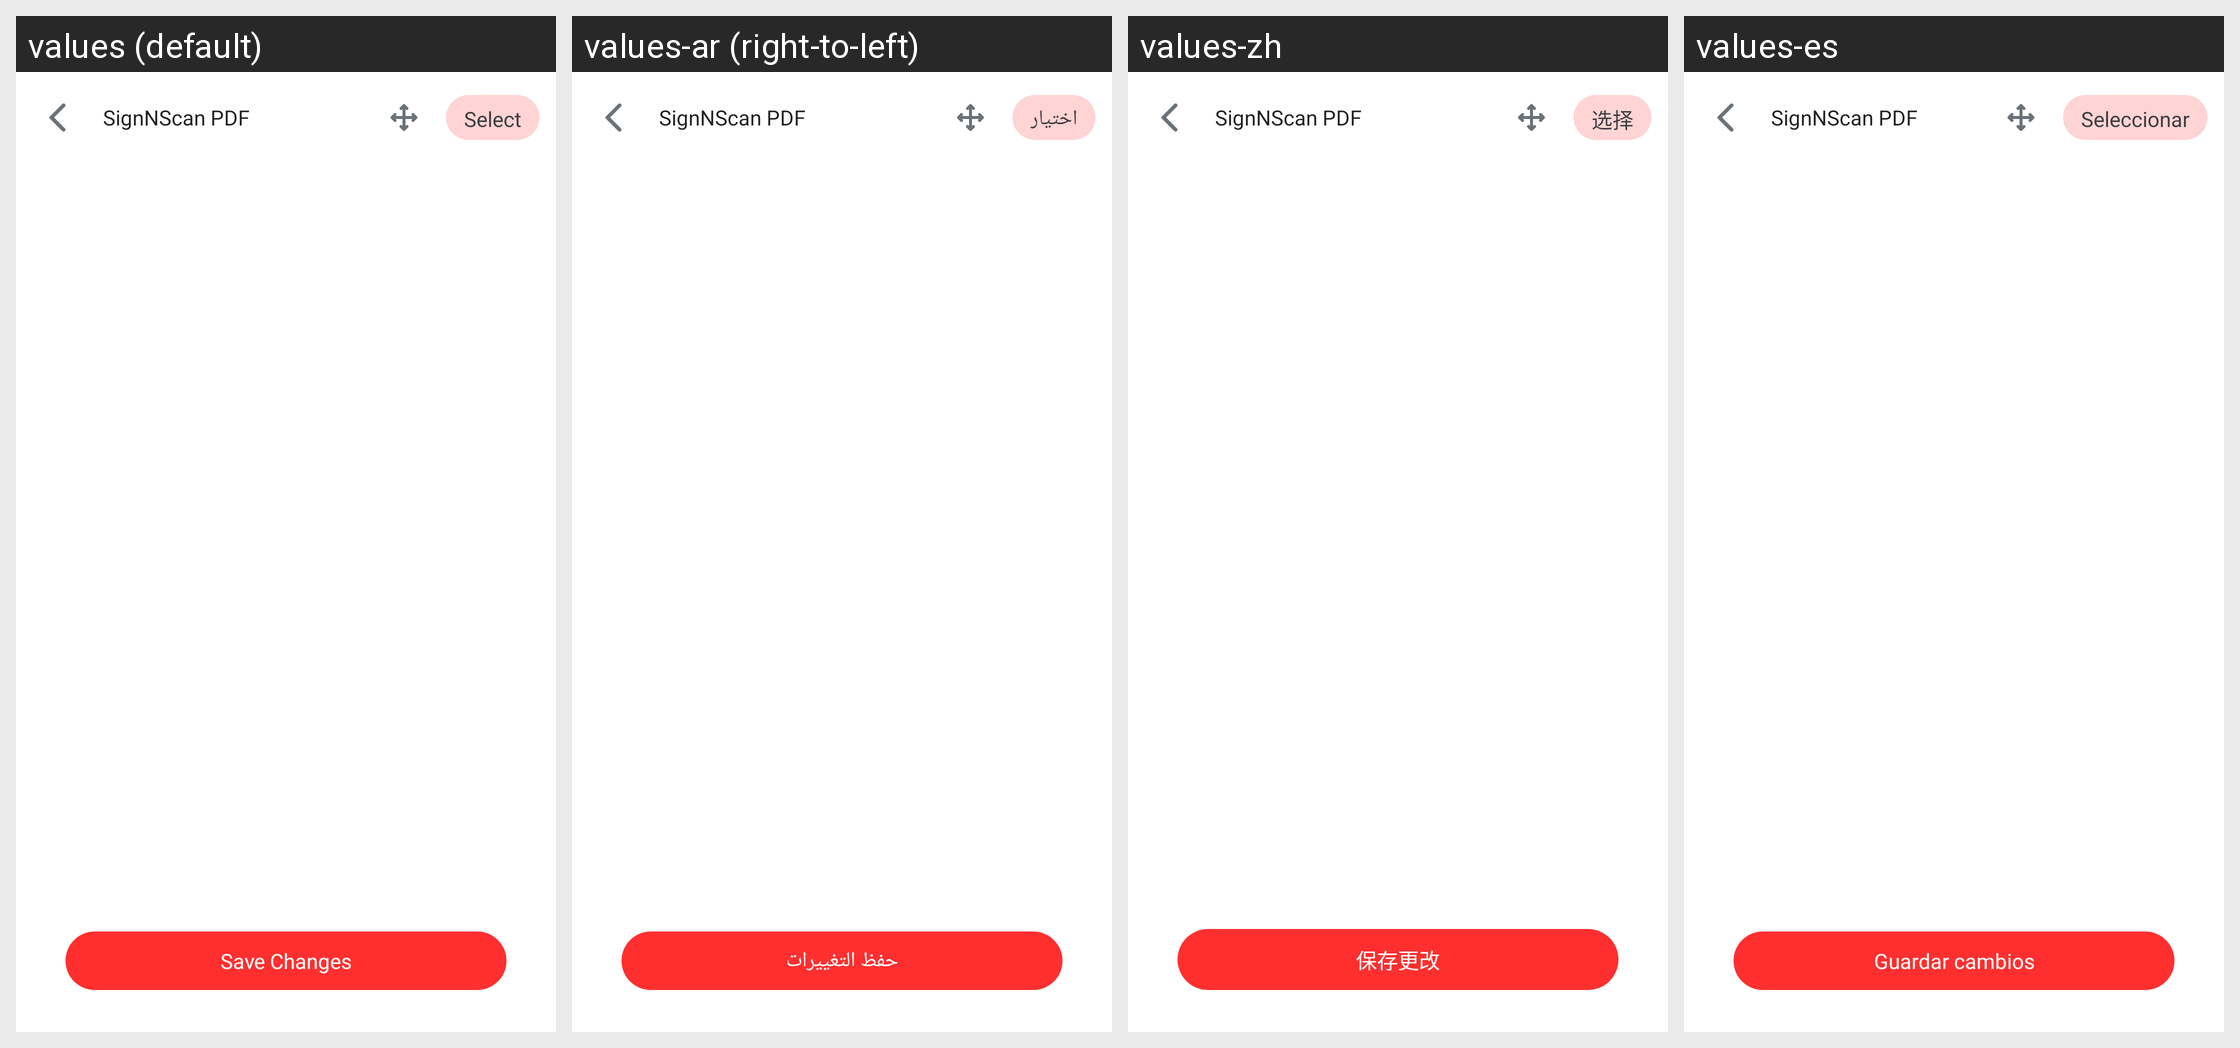

The same Android screen rendered under several of its app's locales, left to right. List the strings drawn on it with the default value and each locale's translation.
Android screen res/layout/activity_all_edit_images.xml rendered under 4 locales, left to right: values (default), values-ar (right-to-left), values-zh, values-es. Device: Nexus 5 (rendered at 1080×1920; each locale shown at half size, 540×960, under a caption strip naming it); theme AppTheme.NoActionBar.
Other locales in the repository, not shown: values-de, values-fr, values-in, values-pt-rPT.
Strings drawn on this screen, with the default value and each locale's value (text and hints the layout hard-codes, and strings that could not be matched under every locale, appear in the picture but are not listed):

docsign
  values: SignNScan PDF
  values-ar: SignNScan PDF
  values-zh: SignNScan PDF
  values-es: SignNScan PDF

select
  values: Select
  values-ar: اختيار
  values-zh: 选择
  values-es: Seleccionar

save_changes
  values: Save Changes
  values-ar: حفظ التغييرات
  values-zh: 保存更改
  values-es: Guardar cambios
